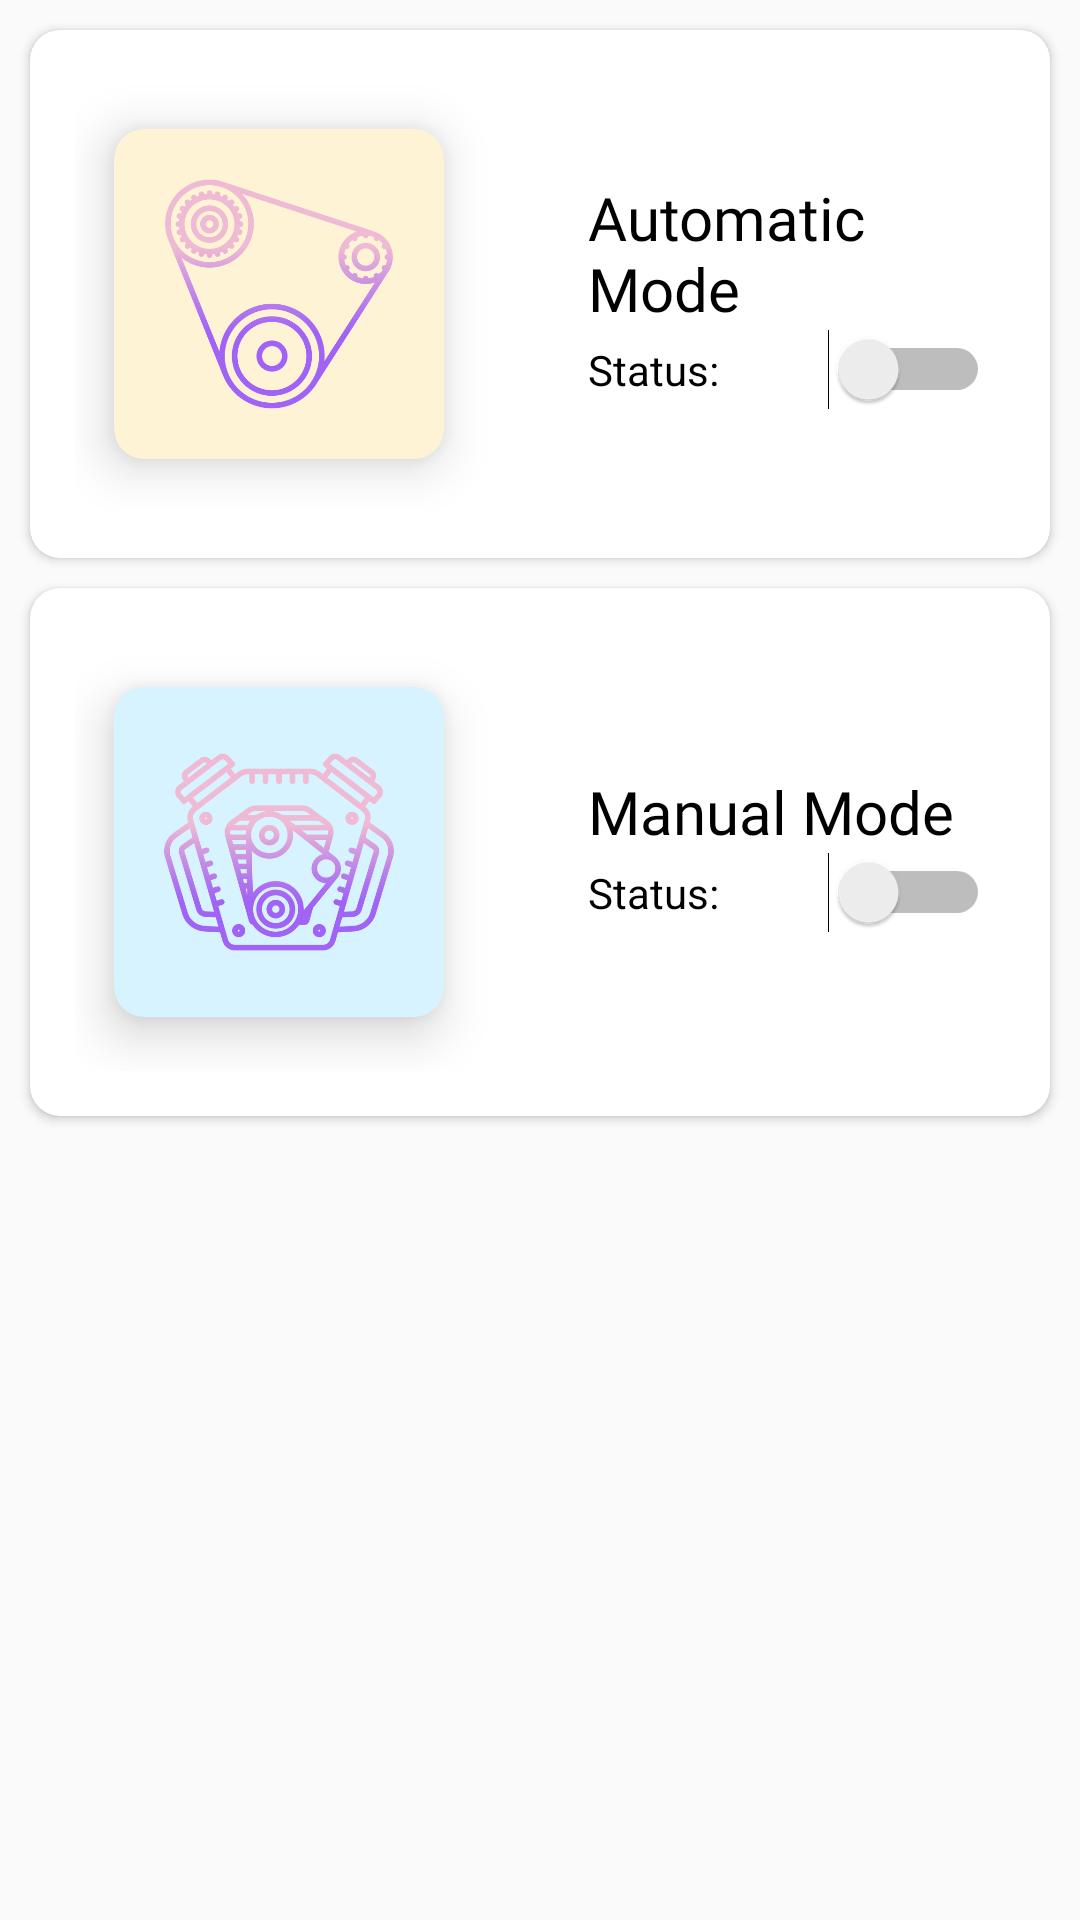

Android layout source for this screen:
<!-- AndroidManifest.xml: application theme Theme.SmartIrrigationSystem -->
<!-- res/layout/fragment_dashboard.xml -->
<?xml version="1.0" encoding="utf-8"?>
<LinearLayout xmlns:android="http://schemas.android.com/apk/res/android"
    xmlns:app="http://schemas.android.com/apk/res-auto"
    xmlns:tools="http://schemas.android.com/tools"
    android:layout_width="match_parent"
    android:orientation="vertical"
    android:layout_height="match_parent"
    tools:context=".ui.dashboard.DashboardFragment">

    <TextView
        android:id="@+id/text_dashboard"
        android:layout_width="match_parent"
        android:layout_height="wrap_content"
        android:visibility="gone"
        android:layout_marginStart="8dp"
        android:layout_marginTop="8dp"
        android:layout_marginEnd="8dp"
        android:textAlignment="center"
        android:textSize="20sp"
        app:layout_constraintBottom_toBottomOf="parent"
        app:layout_constraintEnd_toEndOf="parent"
        app:layout_constraintStart_toStartOf="parent"
        app:layout_constraintTop_toTopOf="parent" />
    <androidx.cardview.widget.CardView
        android:layout_width="match_parent"
        android:layout_height="wrap_content"
        android:layout_marginTop="10dp"

        android:layout_marginHorizontal="10dp"
        android:elevation="10dp"
        app:cardBackgroundColor="#FFFFFF"
        app:cardCornerRadius="10dp">
        <LinearLayout
            android:layout_width="match_parent"
            android:layout_height="wrap_content"
            android:gravity="center"
            android:padding="15dp"
            android:orientation="horizontal">
            <androidx.cardview.widget.CardView
                android:layout_width="wrap_content"
                android:layout_height="wrap_content"
                android:layout_marginEnd="30dp"
                app:cardElevation="10dp"
                android:elevation="8dp"
                android:divider="@android:color/transparent"
                android:dividerHeight="0.0px"
                android:clipToPadding="false"
                android:clipChildren="false"
                app:contentPadding="5dp"
                app:cardBackgroundColor="#FFF3D6"
                app:cardUseCompatPadding="true"
                app:cardCornerRadius="10dp">
                <ImageView
                    android:id="@+id/imageView"
                    android:layout_width="100dp"
                    android:layout_height="100dp"

                    android:padding="10dp"
                    android:src="@drawable/motoron" />
            </androidx.cardview.widget.CardView>
            <LinearLayout
                android:layout_width="match_parent"
                android:layout_height="wrap_content"
                android:padding="5dp"
                android:gravity="center"
                android:orientation="vertical">

                <TextView
                    android:id="@+id/textView"
                    android:layout_width="match_parent"
                    android:layout_height="wrap_content"
                    android:fontFamily="@font/palanquin_dark_medium"
                    android:text="Automatic Mode"
                    android:textColor="#000000"
                    android:textSize="20sp" />

                <Switch
                    android:id="@+id/switch1"
                    android:layout_width="match_parent"
                    android:layout_height="wrap_content"
                    android:text="Status:" />


            </LinearLayout>
        </LinearLayout>
    </androidx.cardview.widget.CardView>
    <androidx.cardview.widget.CardView
        android:layout_width="match_parent"
        android:layout_height="wrap_content"
        android:layout_marginTop="10dp"

        android:layout_marginHorizontal="10dp"
        android:elevation="10dp"
        app:cardBackgroundColor="#FFFFFF"
        app:cardCornerRadius="10dp">
        <LinearLayout
            android:layout_width="match_parent"
            android:layout_height="wrap_content"
            android:gravity="center"
            android:padding="15dp"
            android:orientation="horizontal">
            <androidx.cardview.widget.CardView
                android:layout_width="wrap_content"
                android:layout_height="wrap_content"
                android:layout_marginEnd="30dp"
                app:cardElevation="10dp"
                android:elevation="8dp"
                android:divider="@android:color/transparent"
                android:dividerHeight="0.0px"
                android:clipToPadding="false"
                android:clipChildren="false"
                app:contentPadding="5dp"
                app:cardBackgroundColor="#D6F3FF"
                app:cardUseCompatPadding="true"
                app:cardCornerRadius="10dp">
                <ImageView
                    android:id="@+id/imageView"
                    android:layout_width="100dp"
                    android:layout_height="100dp"

                    android:padding="10dp"
                    android:src="@drawable/motoroff" />
            </androidx.cardview.widget.CardView>
            <LinearLayout
                android:layout_width="match_parent"
                android:layout_height="wrap_content"
                android:padding="5dp"
                android:gravity="center"
                android:orientation="vertical">

                <TextView
                    android:id="@+id/textView"
                    android:layout_width="match_parent"
                    android:layout_height="wrap_content"
                    android:fontFamily="@font/palanquin_dark_medium"
                    android:text="Manual Mode"
                    android:textColor="#000000"
                    android:textSize="20sp" />

                <Switch
                    android:id="@+id/switchl1"
                    android:layout_width="match_parent"
                    android:layout_height="wrap_content"
                    android:text="Status:" />


            </LinearLayout>
        </LinearLayout>
    </androidx.cardview.widget.CardView>
</LinearLayout>
<!-- resources referenced by this layout -->
<resources>
  <!-- drawable motoroff: png bitmap (drawable, 64666 bytes) -->
  <!-- drawable motoron: png bitmap (drawable, 53367 bytes) -->
  <style name="Theme.SmartIrrigationSystem" parent="Theme.AppCompat.Light">
          
          <item name="colorPrimary">@color/teal_700</item>
          <item name="colorPrimaryVariant">@color/purple_700</item>
          <item name="colorOnPrimary">@color/white</item>
          
          <item name="colorSecondary">@color/teal_200</item>
          <item name="colorSecondaryVariant">@color/teal_700</item>
          <item name="colorOnSecondary">@color/white</item>
          
          <item name="android:statusBarColor" tools:targetApi="l">?attr/colorPrimaryVariant</item>
          
      </style>
  <color name="teal_700">#00897B</color>
  <color name="purple_700">#7CB342</color>
  <color name="white">#FFFFFFFF</color>
  <color name="teal_200">#43A047</color>
</resources>
